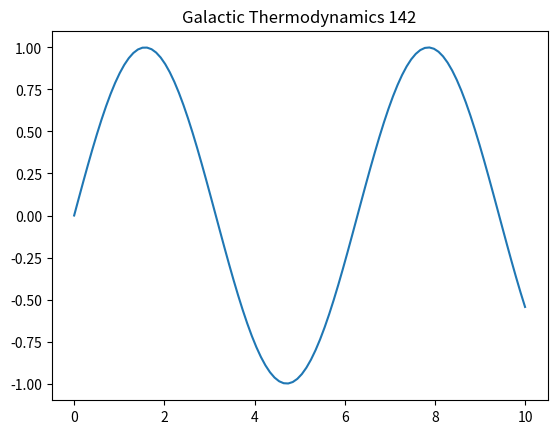

The matplotlib source for this figure:
import numpy as np
import matplotlib.pyplot as plt
t = np.linspace(0, 10, 100)
plt.plot(t, np.sin(t))
plt.title('Galactic Thermodynamics 142')
plt.show()
